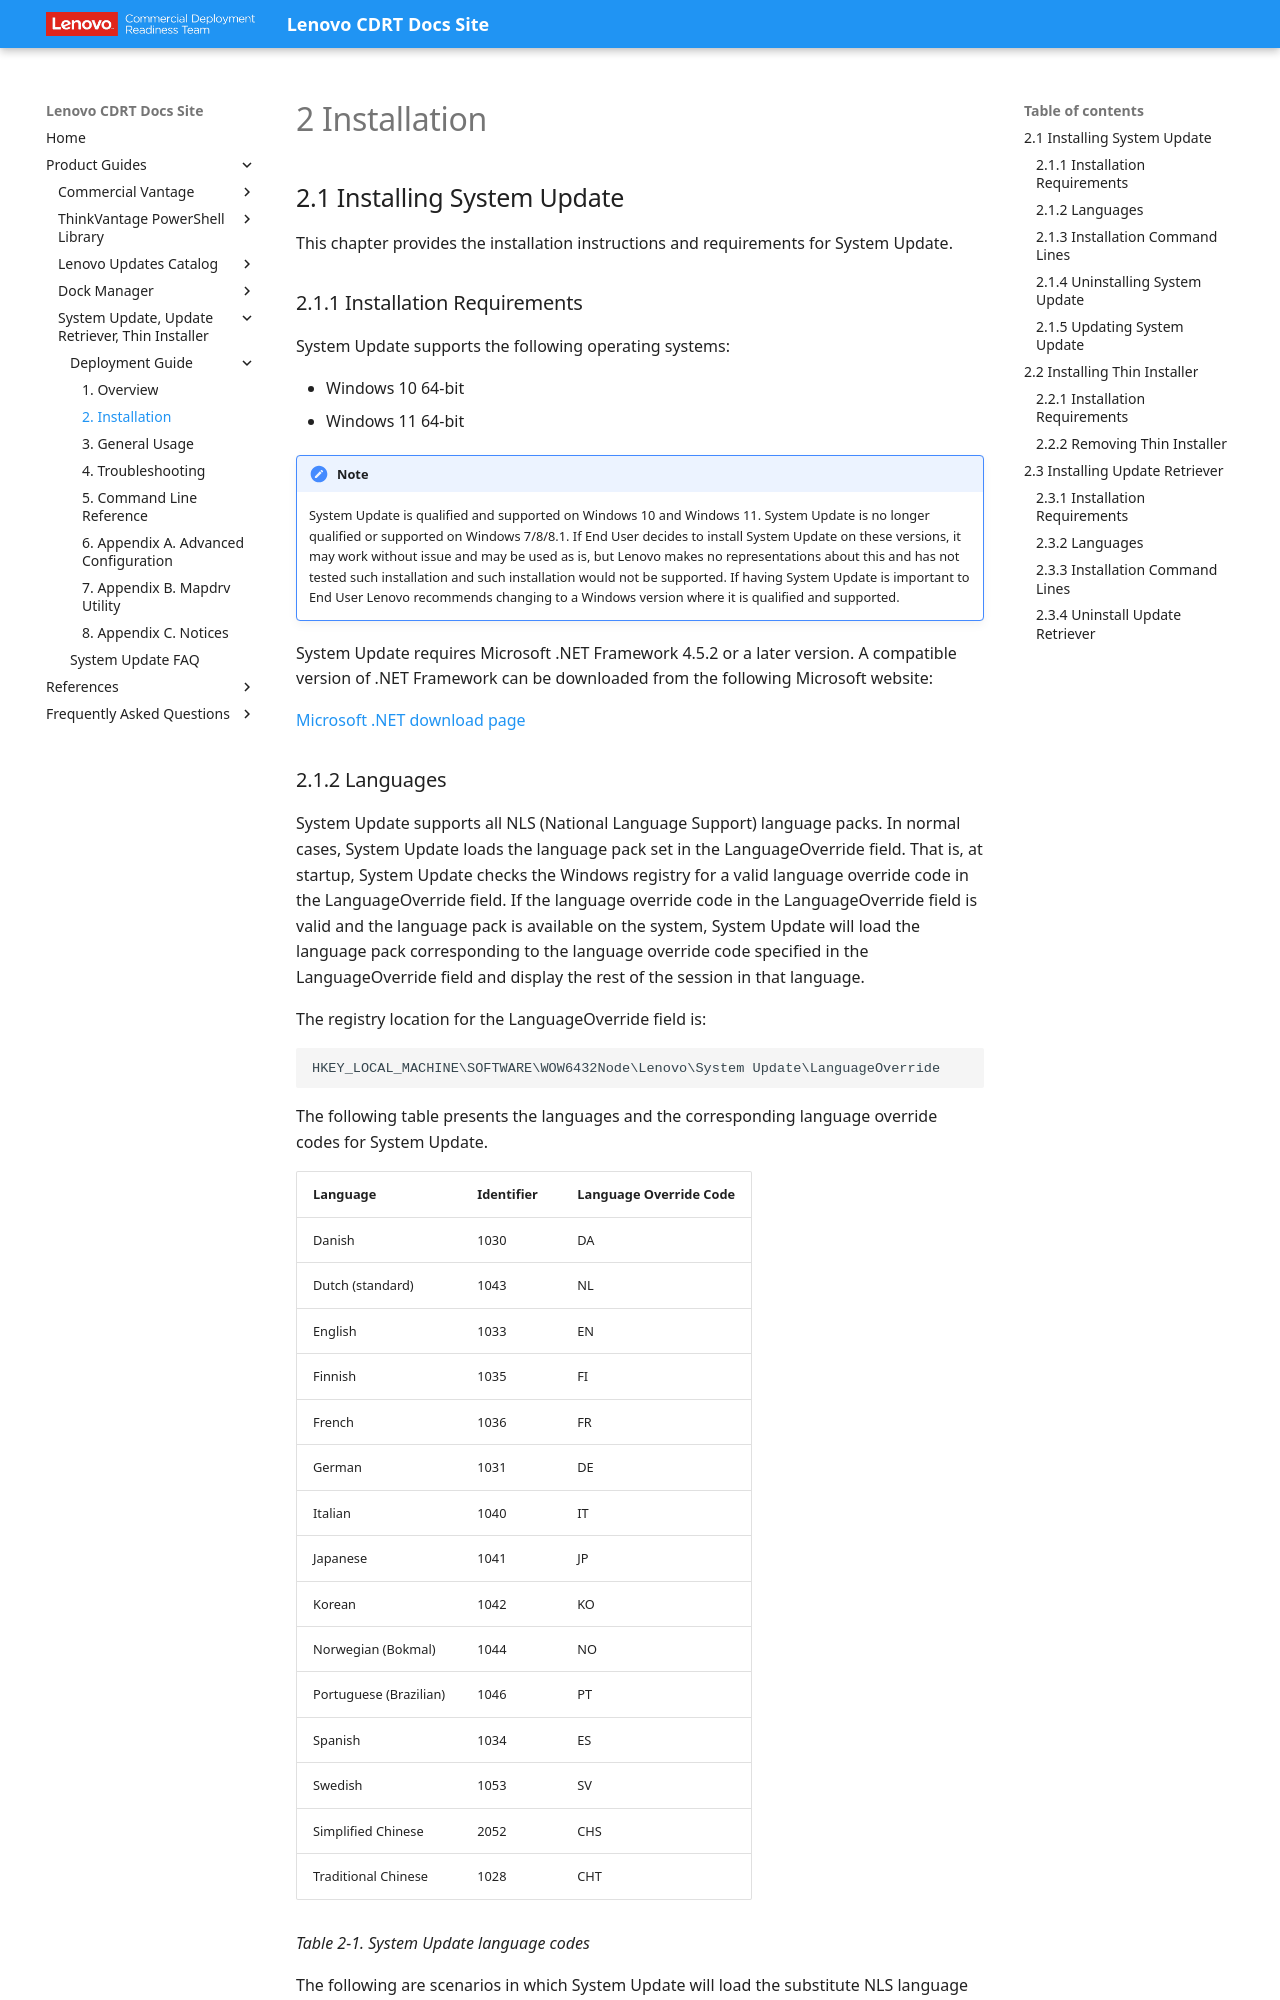

repository: CDRT/mk_docs · page: guides/sus/su_dg/su_dg_ch2/index.html · generator: mkdocs

---
title: "System Update Suite Deployment Guide: Installation"
description: Installation requirements, command lines, and removal for System Update, Thin Installer, and Update Retriever.
---

# 2 Installation

## 2.1 Installing System Update

This chapter provides the installation instructions and requirements for System Update.

### 2.1.1 Installation Requirements

System Update supports the following operating systems:

- Windows 10 64-bit
- Windows 11 64-bit

!!! note
    System Update is qualified and supported on Windows 10 and Windows 11. System Update is no longer qualified or supported on Windows 7/8/8.1. If End User decides to install System Update on these versions, it may work without issue and may be used as is, but Lenovo makes no representations about this and has not tested such installation and such installation would not be supported. If having System Update is important to End User Lenovo recommends changing to a Windows version where it is qualified and supported.

System Update requires Microsoft .NET Framework 4.5.2 or a later version. A compatible version of .NET Framework can be downloaded from the following Microsoft website:

[Microsoft .NET download page](https://dotnet.microsoft.com/download)
